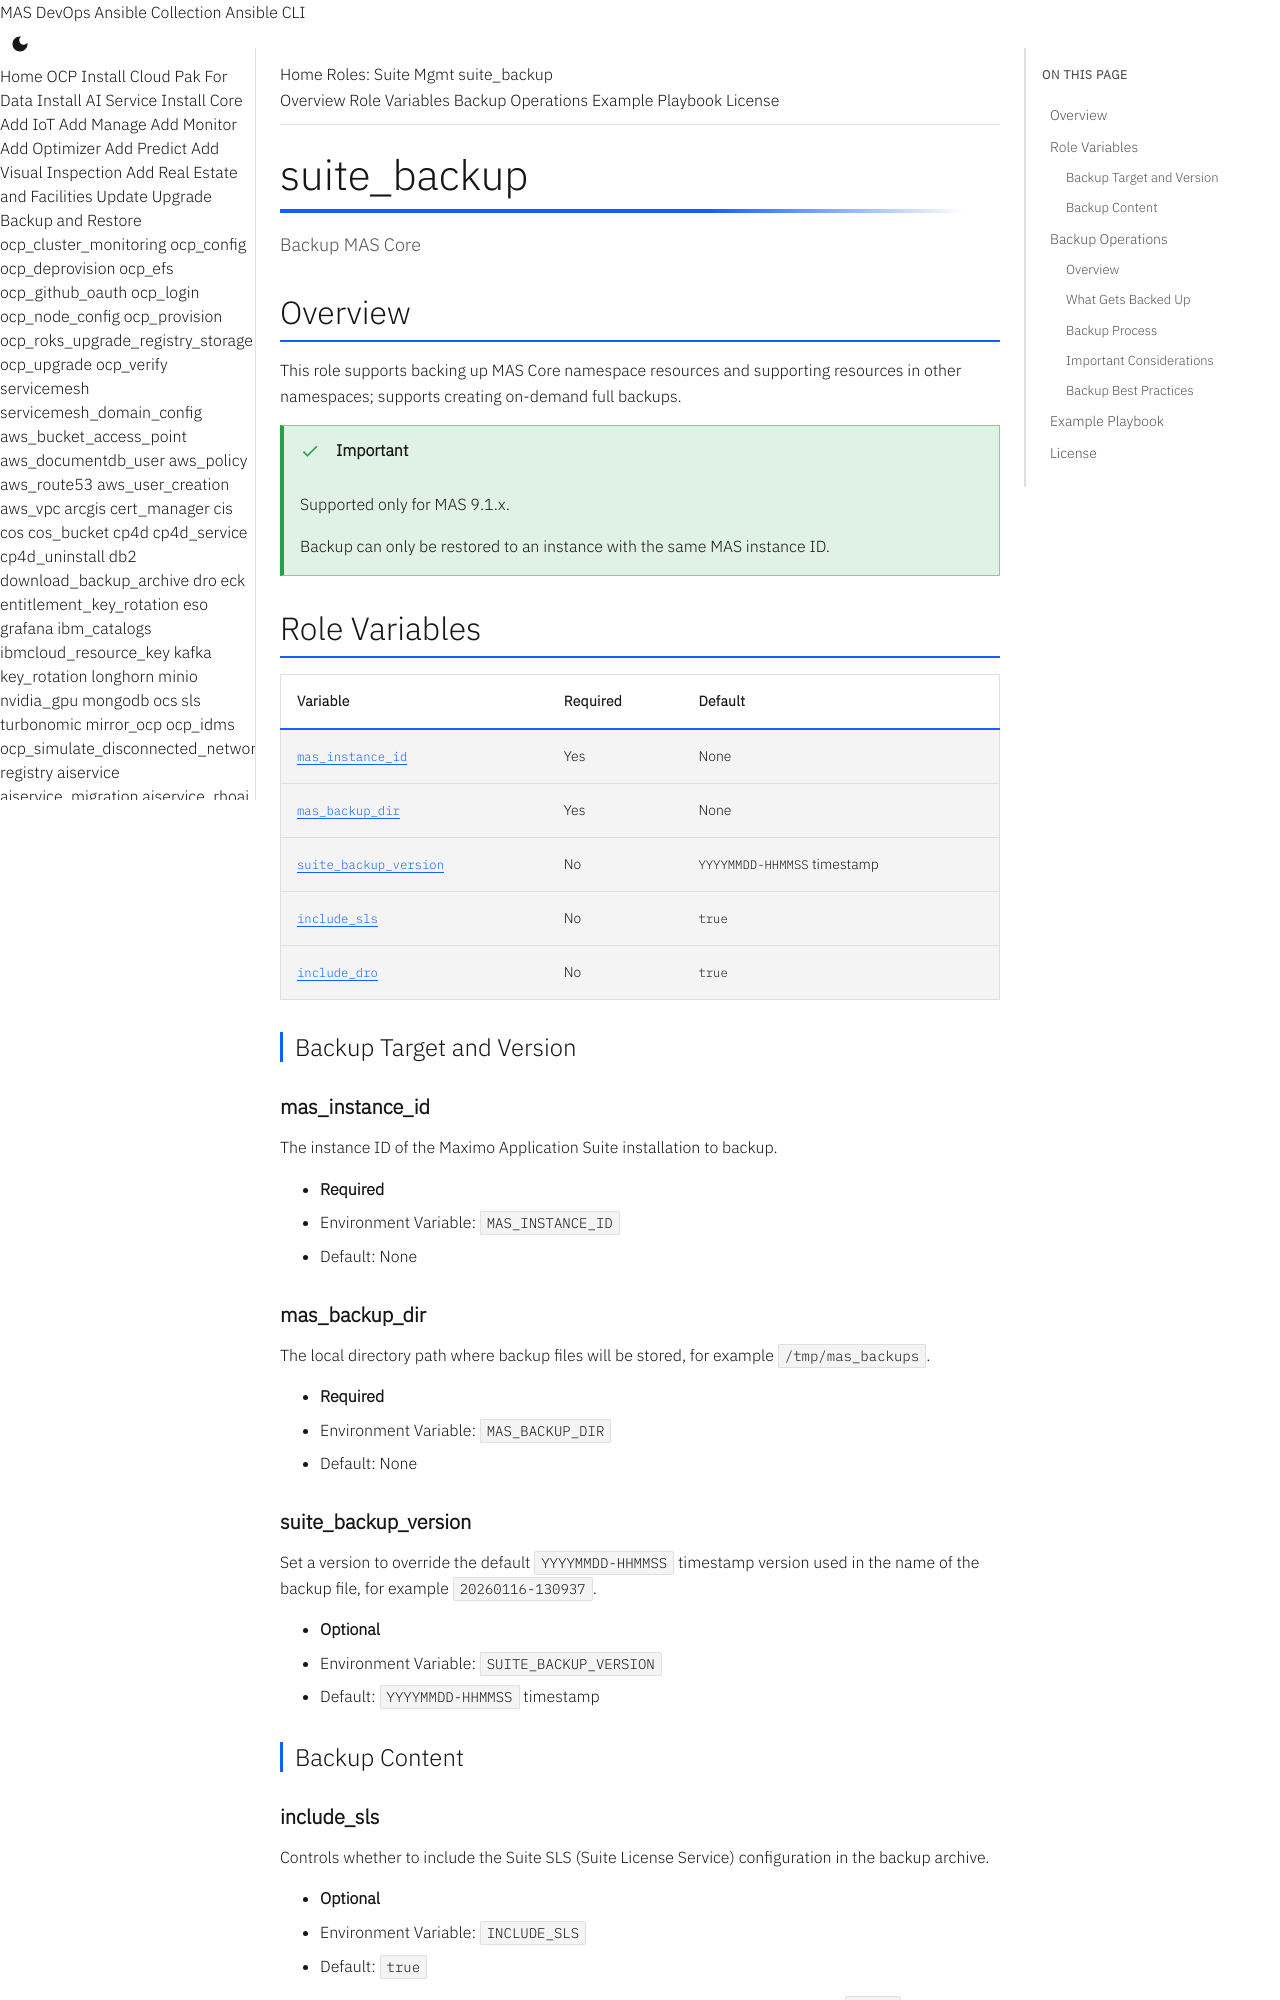

repository: ibm-mas/ansible-devops · page: roles/suite_backup/index.html · generator: mkdocs

# suite_backup

Backup MAS Core

## Overview
This role supports backing up MAS Core namespace resources and supporting resources
in other namespaces; supports creating on-demand full backups.

!!! important
    Supported only for MAS 9.1.x.

    Backup can only be restored to an instance with the same MAS instance ID.

## Role Variables

| Variable | Required | Default |
|----------|----------|---------|
| [`mas_instance_id`](#mas_instance_id) | Yes | None |
| [`mas_backup_dir`](#mas_backup_dir) | Yes | None |
| [`suite_backup_version`](#suite_backup_version) | No | `YYYYMMDD-HHMMSS` timestamp |
| [`include_sls`](#include_sls) | No | `true` |
| [`include_dro`](#include_dro) | No | `true` |

### Backup Target and Version

#### mas_instance_id

The instance ID of the Maximo Application Suite installation to backup.

- **Required**
- Environment Variable: `MAS_INSTANCE_ID`
- Default: None

#### mas_backup_dir

The local directory path where backup files will be stored, for example `/tmp/mas_backups`.

- **Required**
- Environment Variable: `MAS_BACKUP_DIR`
- Default: None

#### suite_backup_version

Set a version to override the default `YYYYMMDD-HHMMSS` timestamp version used in the name of the backup file, for example `20260116-130937`.

- **Optional**
- Environment Variable: `SUITE_BACKUP_VERSION`
- Default: `YYYYMMDD-HHMMSS` timestamp

### Backup Content

#### include_sls

Controls whether to include the Suite SLS (Suite License Service) configuration in the backup archive.

- **Optional**
- Environment Variable: `INCLUDE_SLS`
- Default: `true`

If you plan to install a new SLS in any recovery action then you should set this to `false`.

#### include_dro

Controls whether to include the Suite DRO configuration in the backup archive.

- **Optional**
- Environment Variable: `INCLUDE_DRO`
- Default: `true`

If you plan to install a new DRO in any recovery action then you should set this to `false`.

## Backup Operations
-------------------------------------------------------------------------------

This section provides comprehensive information about MAS Core backup operations.
